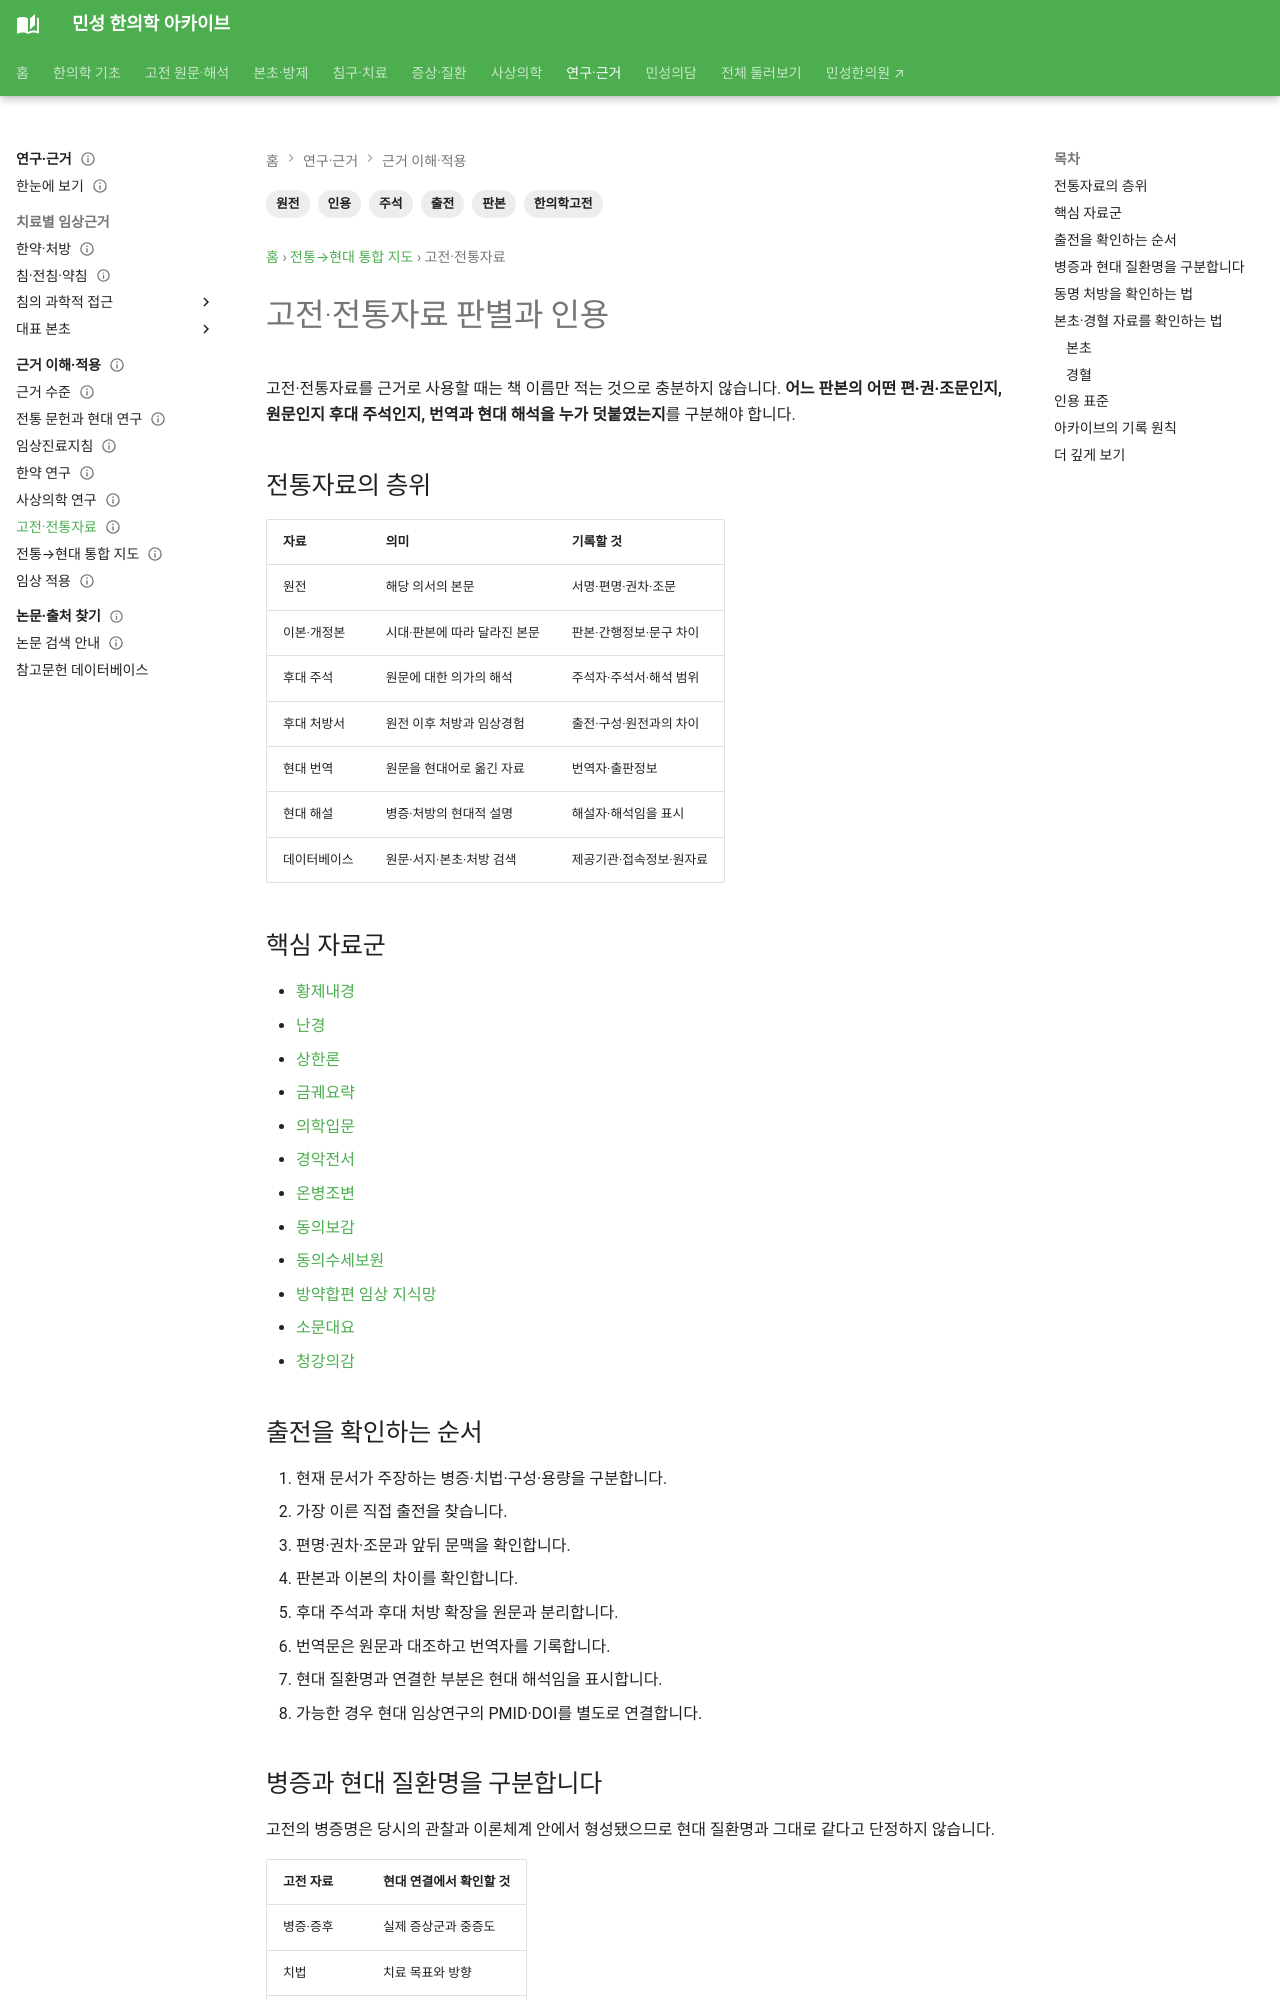

repository: joowon1111/minseong-korean-medicine-wiki · page: evidence-integrated/classical-sources/index.html · generator: mkdocs

---
title: 고전·전통자료 판별과 인용
description: 한의학 고전의 원전·판본·후대 주석·번역·현대 해석·데이터베이스를 구분하고 병증·본초·방제·경혈의 출전을 정확히 기록하는 방법을 안내합니다.
tags: [한의학고전, 원전, 판본, 주석, 출전, 인용]
status: 검토완료
last_reviewed: '2026-08-29'
---
# 고전·전통자료 판별과 인용

고전·전통자료를 근거로 사용할 때는 책 이름만 적는 것으로 충분하지 않습니다. **어느 판본의 어떤 편·권·조문인지, 원문인지 후대 주석인지, 번역과 현대 해석을 누가 덧붙였는지**를 구분해야 합니다.

## 전통자료의 층위

| 자료 | 의미 | 기록할 것 |
|---|---|---|
| 원전 | 해당 의서의 본문 | 서명·편명·권차·조문 |
| 이본·개정본 | 시대·판본에 따라 달라진 본문 | 판본·간행정보·문구 차이 |
| 후대 주석 | 원문에 대한 의가의 해석 | 주석자·주석서·해석 범위 |
| 후대 처방서 | 원전 이후 처방과 임상경험 | 출전·구성·원전과의 차이 |
| 현대 번역 | 원문을 현대어로 옮긴 자료 | 번역자·출판정보 |
| 현대 해설 | 병증·처방의 현대적 설명 | 해설자·해석임을 표시 |
| 데이터베이스 | 원문·서지·본초·처방 검색 | 제공기관·접속정보·원자료 |

## 핵심 자료군

- [황제내경](../classics/huangdi-neijing.md)
- [난경](../classics/nanjing.md)
- [상한론](../classics/shanghanlun.md)
- [금궤요략](../classics/jinkui-yaolue.md)
- [의학입문](../classics/uihak-ipmun.md)
- [경악전서](../classics/jingyue-quanshu.md)
- [온병조변](../classics/wenbing-tiaobian.md)
- [동의보감](../classics/donguibogam.md)
- [동의수세보원](../classics/donguisusebowon.md)
- [방약합편 임상 지식망](../bangyakhappyeon-network/index.md)
- [소문대요](../classics/somun-daeyo.md)
- [청강의감](../classics/cheonggang-uigam.md)
